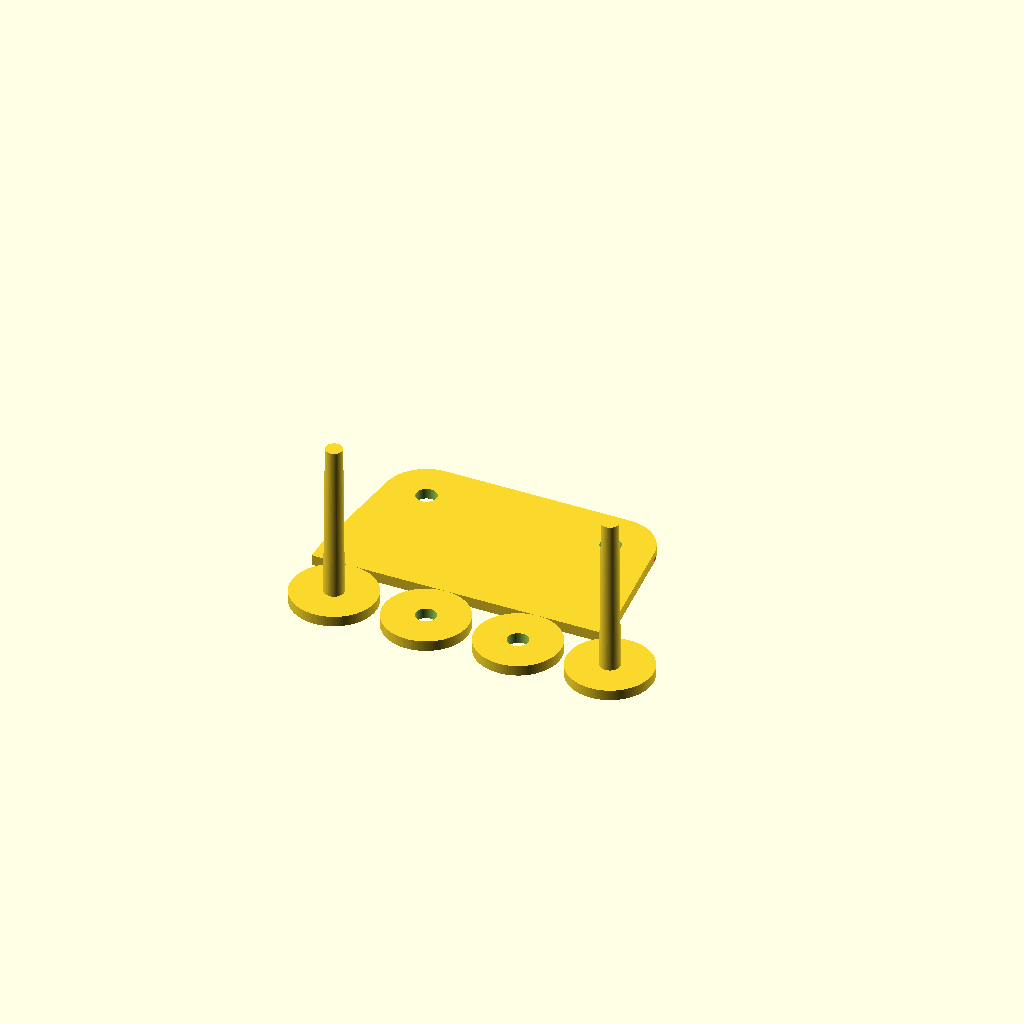
Cell 1: rendered with the file's own defaults.
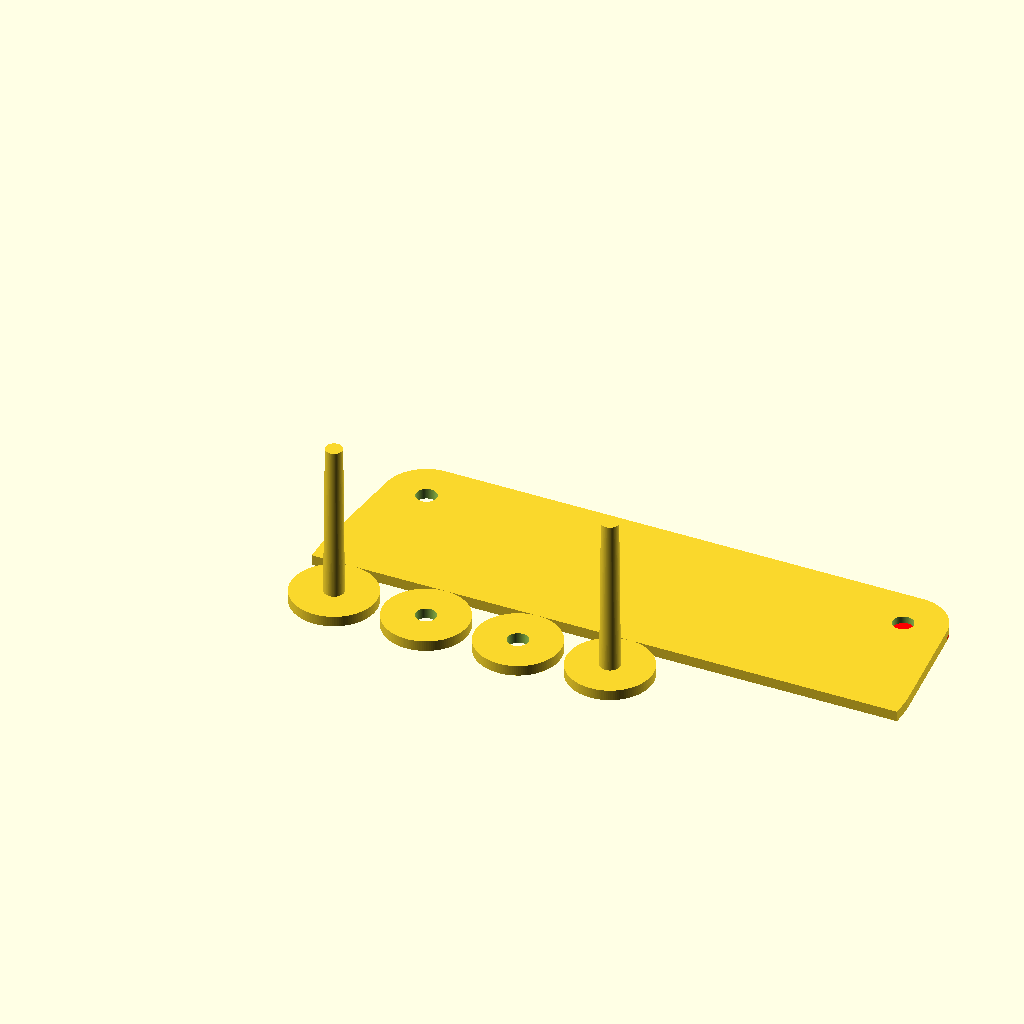
Cell 2 — x set to 140, the other parameters unchanged.
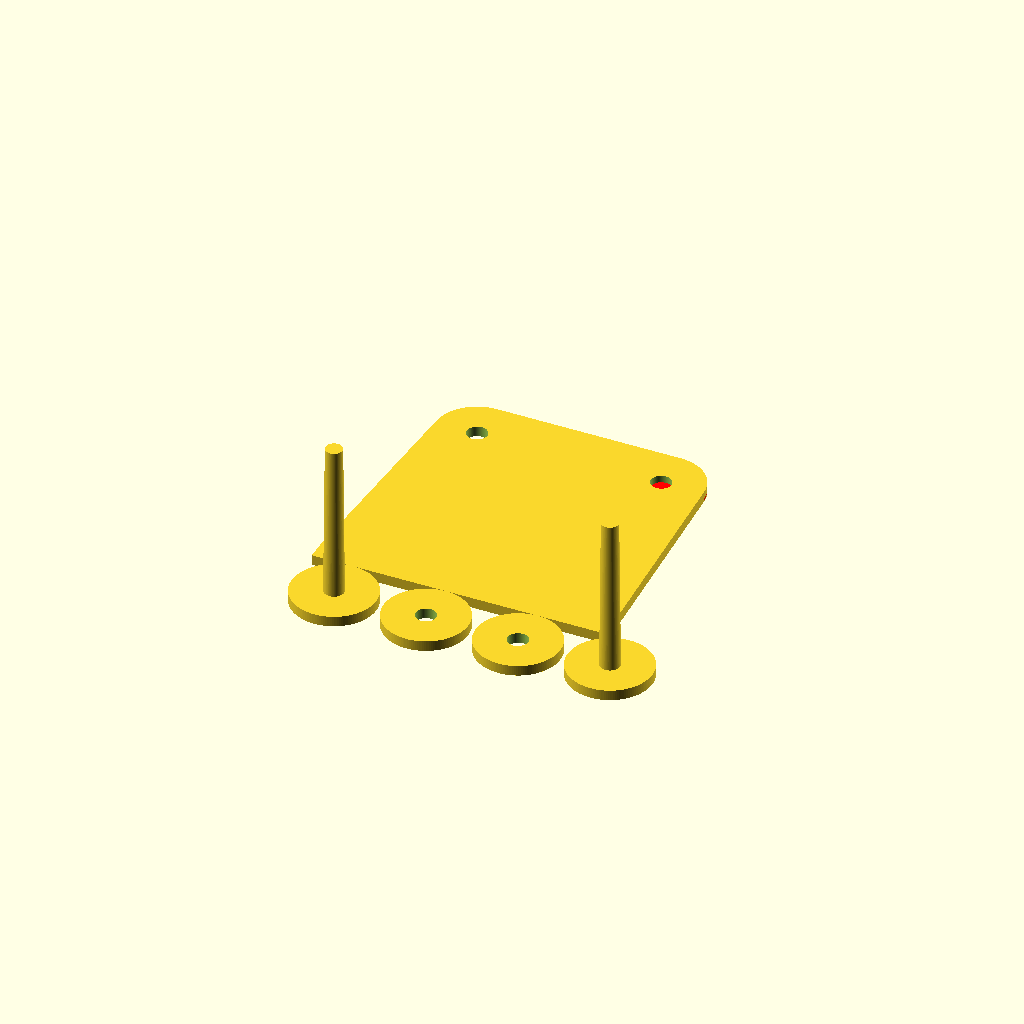
Cell 3 — y2 set to 52, the other parameters unchanged.
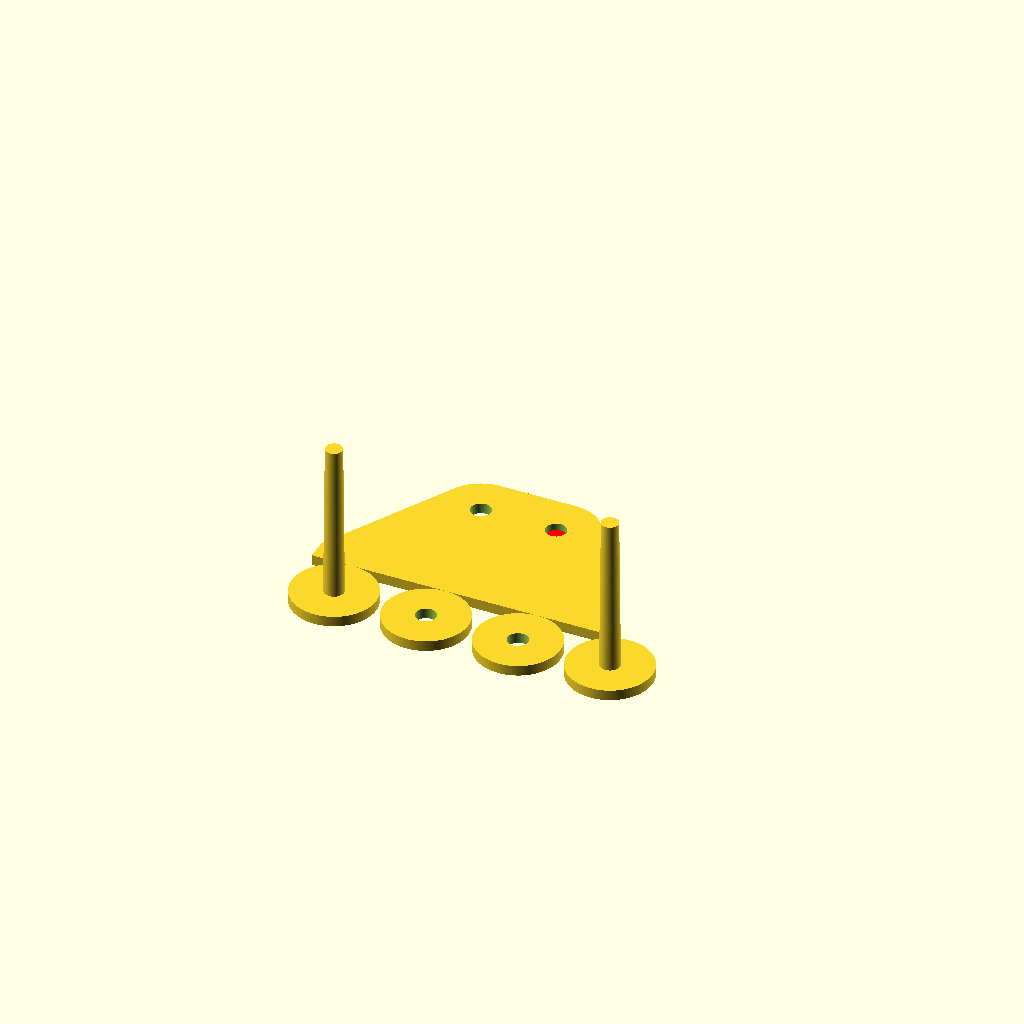
Cell 4: the same model with x1 = 26.
All cells are drawn from one camera (rotation 55°, 0°, 25°, orthographic, colour scheme Cornfield), so only the parameter changes between them.
OpenSCAD source file Bestillinger/Ada/symaskinsnelleholder/symaskinsnelleholder.scad:
/*
 * vim:ts=4:sw=4:sts=4:et:ai:si:fdm=marker
 *
 * Dings til å henge bakå ei symaskin og så sette fra seg sytrådsneller på.
 *
 * Se README.md for detaljer og LICENSE.txt for lisens.
 */

$fn = 128;

bugfix = $preview ? .2 : 0;

tol = .25; // Tolerance

x = 70;
y1 = 5;
y2 = 26;
x1 = 13;
r1 = 10;
r2 = (4.6+tol)/2;
thickness = 2.5;
slotthickness = 0.5;
pinne1 = 2.4;
pinne2 = 2.0;
echo(str("tol = ", tol, " and r2 = ", r2, ", so d2 is ", r2*2));

difference() {
    hull() {
        cube([x,y1,thickness]);
        translate([x1,y1+y2]) {
            cylinder(r=r1, h=thickness);
        }
        translate([x-x1,y1+y2]) {
            cylinder(r=r1, h=thickness);
        }
    }
    translate([x1,y1+y2,-bugfix]) {
        cylinder(r=r2, h=thickness+bugfix*2);
    }
    translate([x-x1,y1+y2,-bugfix]) {
        cylinder(r=r2, h=thickness+bugfix*2);
        translate([0, 0, slotthickness]) {
            cylinder(r=r1, slotthickness);
        }
    }
}

color("red")
translate([x-x1,y1+y2,-bugfix]) {
    translate([0, 0, slotthickness]) {
        cylinder(r=r1, slotthickness);
    }
}


translate([r1,-10]) {
    cylinder(r=r1, thickness);
    cylinder(r1=pinne1,r2=pinne2,h=40);
}

translate([r1*3.2,-10]) {
    difference() {
        cylinder(r=r1, thickness);
        translate([0,0,-bugfix]) {
            cylinder(r=r2, h=thickness+bugfix*2);
        }
    }
}

translate([r1*5.4,-10]) {
    difference() {
        cylinder(r=r1, thickness);
        translate([0,0,-bugfix]) {
            cylinder(r=r2, h=thickness+bugfix*2);
        }
    }
}

translate([r1*7.6,-10]) {
    cylinder(r=r1, thickness);
    cylinder(r1=pinne1,r2=pinne2,h=40);
}
Parameter table extracted from the source (name, type, default, range or options):
tol: number, default 0.25
x: number, default 70
y1: number, default 5
y2: number, default 26
x1: number, default 13
r1: number, default 10
thickness: number, default 2.5
slotthickness: number, default 0.5
pinne1: number, default 2.4
pinne2: number, default 2
